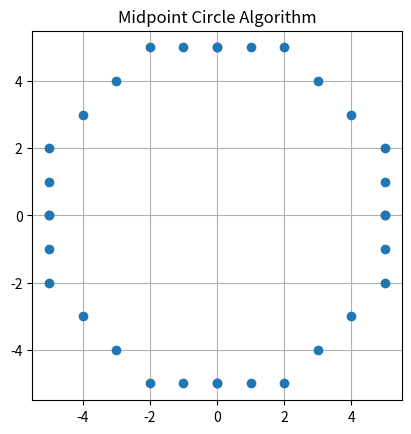

Write the Python code that produced this figure.
import matplotlib.pyplot as plt

r = 5
xc, yc = 0, 0

x = 0
y = r
p = 1 - r

x_points = []
y_points = []

while x <= y:
    points = [(x,y),(-x,y),(x,-y),(-x,-y),
              (y,x),(-y,x),(y,-x),(-y,-x)]
    
    for pt in points:
        x_points.append(xc + pt[0])
        y_points.append(yc + pt[1])
    
    x += 1
    if p < 0:
        p += 2*x + 1
    else:
        y -= 1
        p += 2*(x - y) + 1

plt.plot(x_points, y_points, marker='o', linestyle='None')
plt.gca().set_aspect('equal', adjustable='box')
plt.grid()
plt.title("Midpoint Circle Algorithm")
plt.show()
